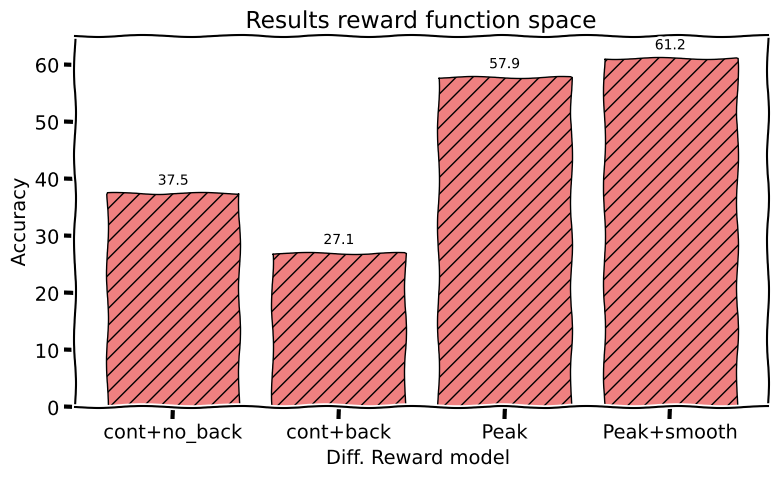

Generate this figure with matplotlib:
import matplotlib.pyplot as plt

# Data
categories = ["cont+no_back", "cont+back", "Peak", "Peak+smooth"]
accuracy = [37.5, 27.1, 57.9, 61.2]

# Use XKCD style for sketch-like effect
plt.xkcd()

fig, ax = plt.subplots(figsize=(8, 5))
bars = ax.bar(categories, accuracy, color="lightcoral", edgecolor="black", hatch='//')

# Labels and title
ax.set_ylabel("Accuracy")
ax.set_xlabel("Diff. Reward model ")
ax.set_title("Results reward function space")

# Y-axis limits
ax.set_ylim(0, 65)

# Add value labels on top of bars
for bar, val in zip(bars, accuracy):
    ax.text(bar.get_x() + bar.get_width()/2, bar.get_height() + 1,
            f"{val}", ha='center', va='bottom', fontsize=10)

plt.tight_layout()
plt.show()
